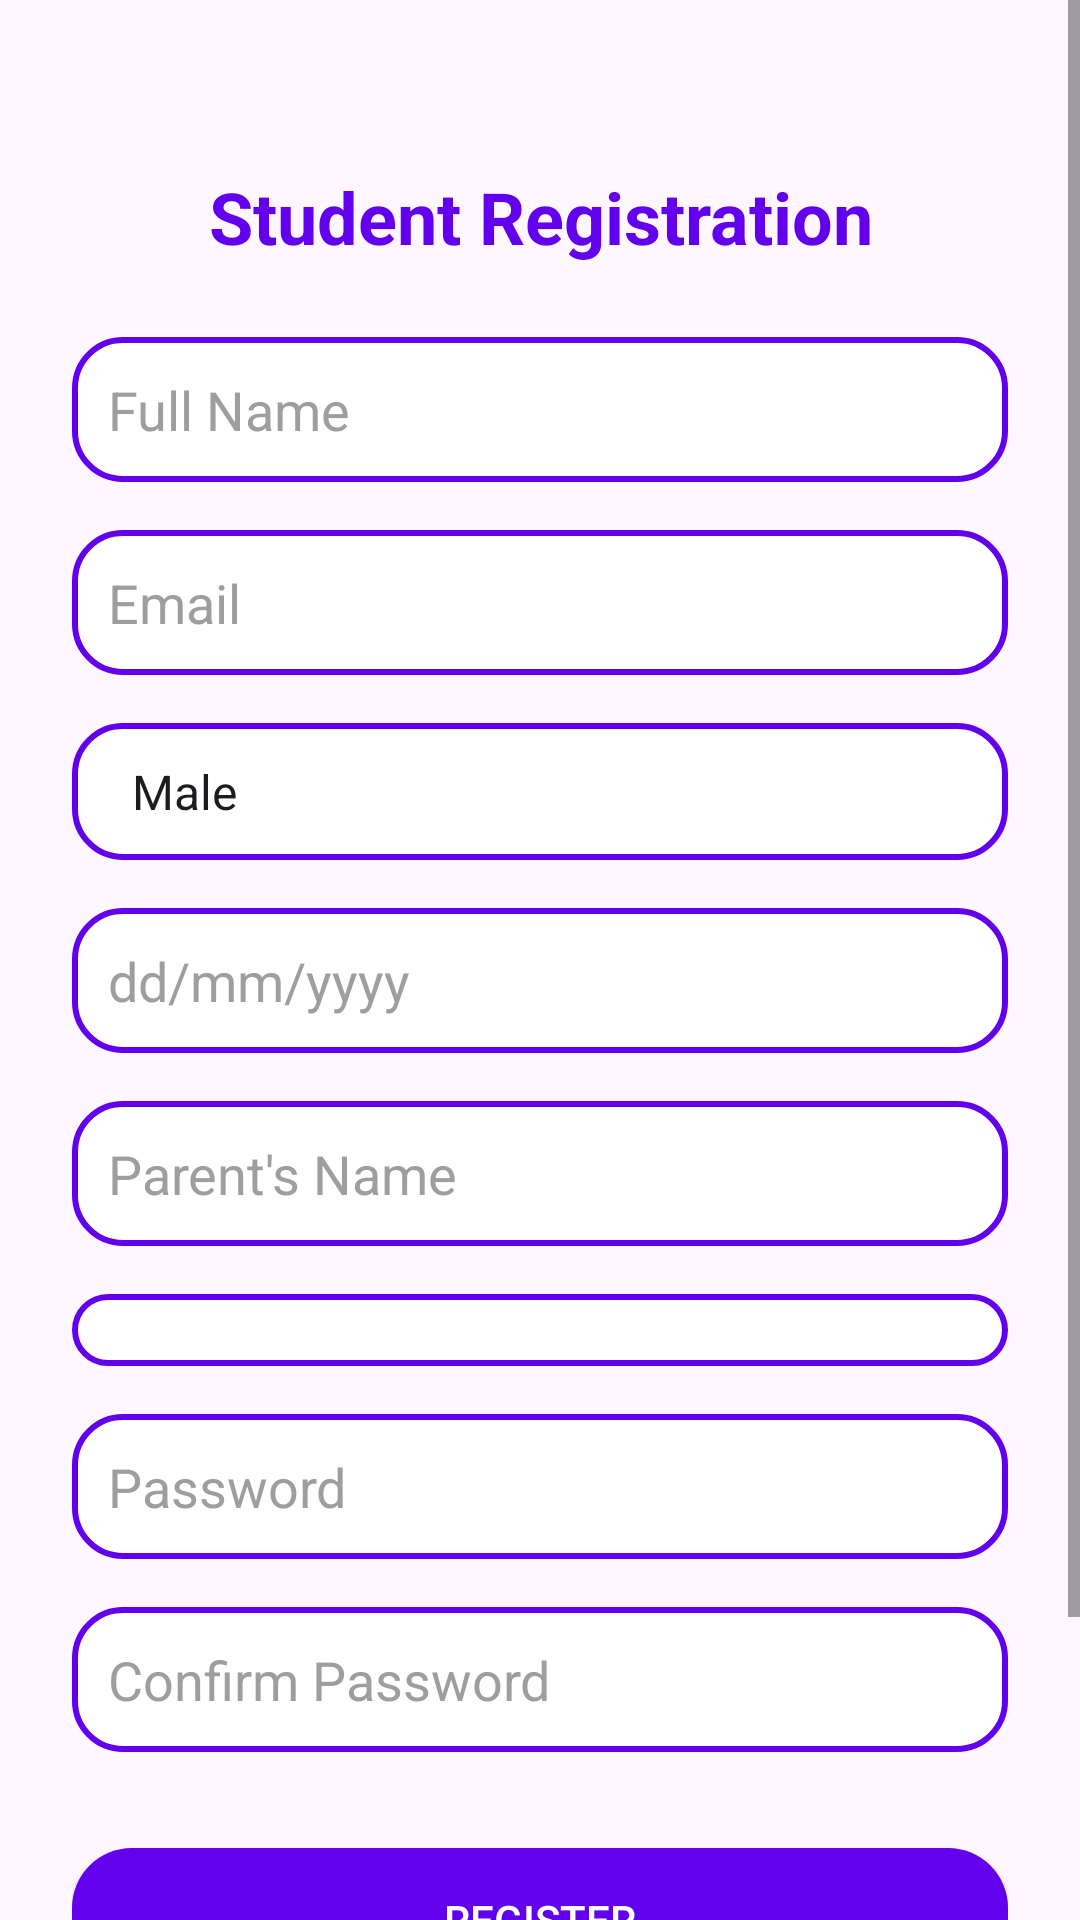

The Android layout XML behind this screen, and the referenced resources:
<!-- AndroidManifest.xml: application theme Theme.Final3O -->
<!-- res/layout/activity_register.xml -->
<?xml version="1.0" encoding="utf-8"?>
<androidx.constraintlayout.widget.ConstraintLayout xmlns:android="http://schemas.android.com/apk/res/android"
    xmlns:app="http://schemas.android.com/apk/res-auto"
    xmlns:tools="http://schemas.android.com/tools"
    android:layout_width="match_parent"
    android:layout_height="match_parent"
    tools:context=".Registration.RegisterActivity">

    
    <ScrollView
        android:layout_width="match_parent"
        android:layout_height="0dp"
        app:layout_constraintTop_toTopOf="parent"
        app:layout_constraintBottom_toBottomOf="parent"
        app:layout_constraintStart_toStartOf="parent"
        app:layout_constraintEnd_toEndOf="parent"
        android:fillViewport="true">

        
        <LinearLayout
            android:id="@+id/formLayout"
            android:orientation="vertical"
            android:layout_width="match_parent"
            android:layout_height="wrap_content"
            android:padding="24dp"
            android:gravity="center"
            android:layout_marginTop="32dp">

            
            <TextView
                android:id="@+id/titleText"
                android:text="Student Registration"
                android:textSize="24sp"
                android:textStyle="bold"
                android:layout_width="wrap_content"
                android:layout_height="wrap_content"
                android:gravity="center"
                android:layout_marginBottom="24dp"
                android:textColor="#6200EE" />

            
            <EditText
                android:id="@+id/fullNameEditText"
                android:layout_width="match_parent"
                android:layout_height="wrap_content"
                android:hint="Full Name"
                android:inputType="textPersonName"
                android:layout_marginBottom="16dp"
                android:background="@drawable/rounded_edit_text"
                android:padding="12dp"
                android:textColorHint="#9E9E9E" />

            
            <EditText
                android:id="@+id/emailEditText"
                android:layout_width="match_parent"
                android:layout_height="wrap_content"
                android:hint="Email"
                android:inputType="textEmailAddress"
                android:layout_marginBottom="16dp"
                android:background="@drawable/rounded_edit_text"
                android:padding="12dp"
                android:textColorHint="#9E9E9E" />

            
            <Spinner
                android:id="@+id/genderSpinner"
                android:entries="@array/gender_options"
                android:layout_width="match_parent"
                android:layout_height="wrap_content"
                android:layout_marginBottom="16dp"
                android:background="@drawable/rounded_spinner"
                android:padding="12dp" />

            
            <EditText
                android:id="@+id/dobEditText"
                android:layout_width="match_parent"
                android:layout_height="wrap_content"
                android:layout_marginBottom="16dp"
                android:background="@drawable/rounded_edit_text"
                android:clickable="true"
                android:focusable="false"
                android:hint="dd/mm/yyyy"
                android:inputType="datetime|date"
                android:padding="12dp"
                android:textColorHint="#9E9E9E" />

            
            <EditText
                android:id="@+id/parentsNameEditText"
                android:layout_width="match_parent"
                android:layout_height="wrap_content"
                android:hint="Parent's Name"
                android:inputType="textPersonName"
                android:layout_marginBottom="16dp"
                android:background="@drawable/rounded_edit_text"
                android:padding="12dp"
                android:textColorHint="#9E9E9E" />

            
            <Spinner
                android:id="@+id/courseSpinner"
                android:layout_width="match_parent"
                android:layout_height="wrap_content"
                android:layout_marginBottom="16dp"
                android:background="@drawable/rounded_spinner"
                android:padding="12dp" />

            
            <EditText
                android:id="@+id/passwordEditText"
                android:layout_width="match_parent"
                android:layout_height="wrap_content"
                android:hint="Password"
                android:inputType="textPassword"
                android:layout_marginBottom="16dp"
                android:background="@drawable/rounded_edit_text"
                android:padding="12dp"
                android:textColorHint="#9E9E9E" />

            
            <EditText
                android:id="@+id/confirmPasswordEditText"
                android:layout_width="match_parent"
                android:layout_height="wrap_content"
                android:hint="Confirm Password"
                android:inputType="textPassword"
                android:layout_marginBottom="16dp"
                android:background="@drawable/rounded_edit_text"
                android:padding="12dp"
                android:textColorHint="#9E9E9E" />

            
            <Button
                android:id="@+id/registerButton"
                android:text="Register"
                android:layout_width="match_parent"
                android:layout_height="wrap_content"
                android:layout_marginTop="16dp"
                android:textColor="#FFFFFF"
                android:background="@drawable/rounded_button"
                android:layout_marginBottom="8dp"
                android:padding="12dp" />

            
            <Button
                android:id="@+id/loginButton"
                android:text="Already have an account? Login"
                android:layout_width="match_parent"
                android:layout_height="wrap_content"
                android:layout_marginTop="16dp"
                android:textColor="#6200EE"
                android:background="@android:color/transparent"
                android:textSize="16sp" />

        </LinearLayout>
    </ScrollView>

</androidx.constraintlayout.widget.ConstraintLayout>
<!-- resources referenced by this layout -->
<resources>
  <string-array name="gender_options">
          <item>Male</item>
          <item>Female</item>
          <item>Others</item>
      </string-array>
  <!-- drawable rounded_button (drawable) -->
  <shape xmlns:android="http://schemas.android.com/apk/res/android"
      android:shape="rectangle">
      <solid android:color="#6200EE"/>
      <corners android:radius="20dp"/>
  </shape>
  <!-- drawable rounded_edit_text (drawable) -->
  <shape xmlns:android="http://schemas.android.com/apk/res/android">
      <solid android:color="#FFFFFF"/> 
      <corners android:radius="16dp"/> 
      <stroke android:color="#6200EE" android:width="2dp"/> 
  </shape>
  <!-- drawable rounded_spinner (drawable) -->
  <shape xmlns:android="http://schemas.android.com/apk/res/android">
      <solid android:color="#FFFFFF"/> 
      <corners android:radius="16dp"/> 
      <stroke android:color="#6200EE" android:width="2dp"/> 
  </shape>
  <style name="Theme.Final3O" parent="Base.Theme.Final3O" />
  <style name="Base.Theme.Final3O" parent="Theme.Material3.DayNight.NoActionBar">
          
          
      </style>
</resources>
